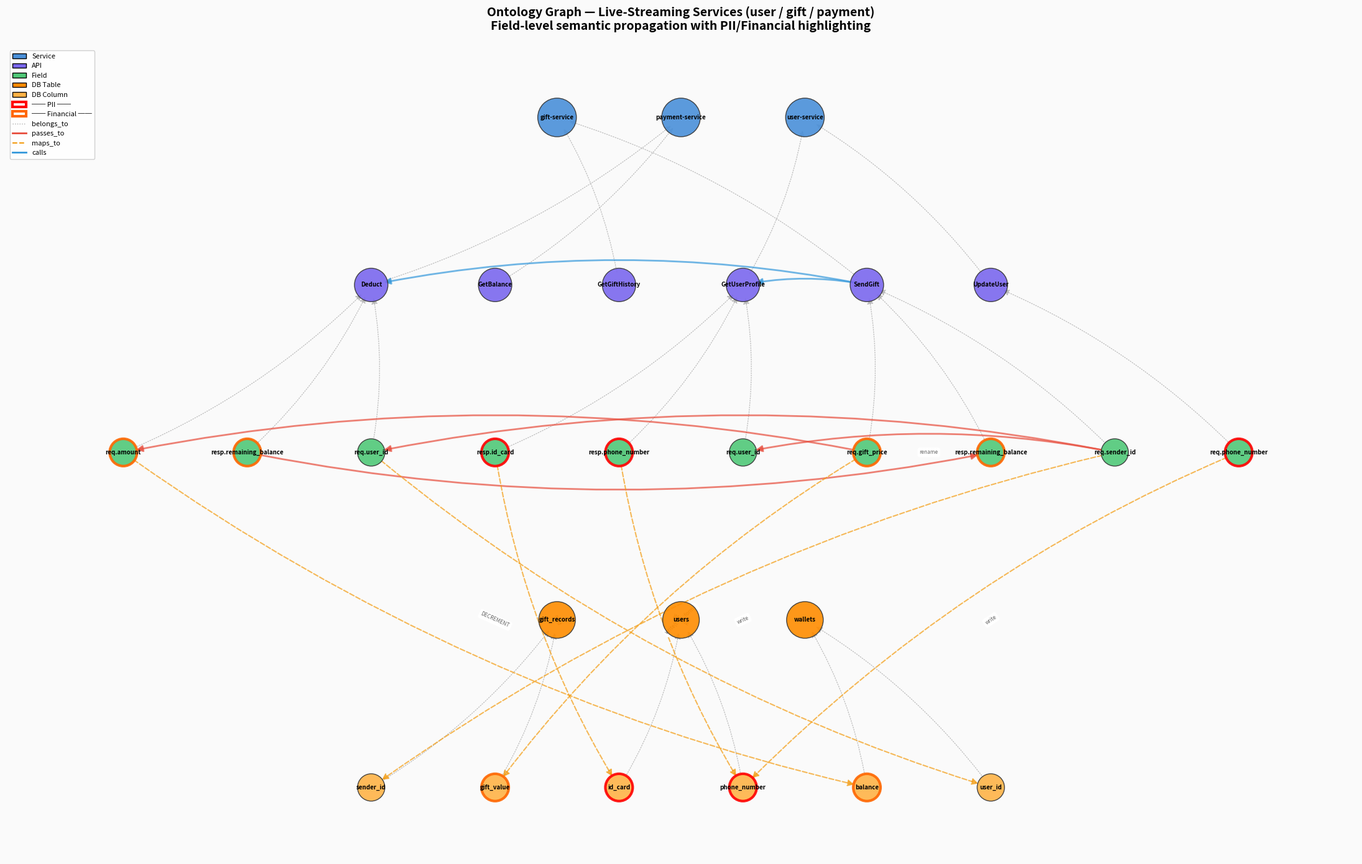

Reproduce this figure in Python. (Note: this script raises an exception after producing the figure.)
#!/usr/bin/env python3
"""
visualize.py — Ontology Graph Visualization Demo

Builds a field-level ontology graph for the mock live-streaming services
and renders it as a PNG using networkx + matplotlib.

Node types are color-coded, PII fields are highlighted with red borders,
and edge types use different styles.

Usage:
    python3 visualize.py
    # Outputs: ontology_graph.png
"""

import networkx as nx
import matplotlib
matplotlib.use("Agg")  # Non-interactive backend for headless environments
import matplotlib.pyplot as plt
import matplotlib.patches as mpatches
from dataclasses import dataclass
from enum import Enum
from typing import Optional

# =============================================================================
# DATA MODEL
# =============================================================================

class NodeType(Enum):
    SERVICE = "Service"
    API = "API"
    FIELD = "Field"
    DB_TABLE = "DBTable"
    DB_COLUMN = "DBColumn"


class EdgeType(Enum):
    BELONGS_TO = "belongs_to"       # Field→API, API→Service, DBColumn→DBTable
    PASSES_TO = "passes_to"         # Field→Field (propagation)
    MAPS_TO = "maps_to"             # Field→DBColumn (code→DB mapping)
    CALLS = "calls"                 # API→API (RPC call)


class Sensitivity(Enum):
    NONE = "none"
    PII = "pii"
    FINANCIAL = "financial"


# Color scheme for node types
NODE_COLORS = {
    NodeType.SERVICE:   "#4A90D9",   # Blue
    NodeType.API:       "#7B68EE",   # Medium slate blue
    NodeType.FIELD:     "#50C878",   # Emerald green
    NodeType.DB_TABLE:  "#FF8C00",   # Dark orange
    NodeType.DB_COLUMN: "#FFB347",   # Pastel orange
}

# Edge styles
EDGE_STYLES = {
    EdgeType.BELONGS_TO: {"color": "#AAAAAA", "style": "dotted", "width": 1.0},
    EdgeType.PASSES_TO:  {"color": "#E74C3C", "style": "solid",  "width": 2.0},
    EdgeType.MAPS_TO:    {"color": "#F39C12", "style": "dashed", "width": 1.5},
    EdgeType.CALLS:      {"color": "#3498DB", "style": "solid",  "width": 2.0},
}

# Sensitivity highlight colors (for node borders)
SENSITIVITY_BORDER = {
    Sensitivity.NONE:      "#333333",
    Sensitivity.PII:       "#FF0000",   # Red border for PII
    Sensitivity.FINANCIAL: "#FF6600",   # Orange border for financial
}


# =============================================================================
# GRAPH CONSTRUCTION
# =============================================================================

def build_ontology_graph() -> nx.DiGraph:
    """
    Build the ontology graph for the 3 mock live-streaming services.
    Includes Service, API, Field, DBTable, DBColumn nodes and
    belongs_to, passes_to, maps_to, calls edges.
    """
    G = nx.DiGraph()

    def add(node_id: str, label: str, ntype: NodeType, sens: Sensitivity = Sensitivity.NONE):
        G.add_node(node_id, label=label, node_type=ntype, sensitivity=sens)

    def edge(src: str, dst: str, etype: EdgeType, label: str = ""):
        G.add_edge(src, dst, edge_type=etype, label=label)

    # ── Services ──
    add("svc:user",    "user-service",    NodeType.SERVICE)
    add("svc:gift",    "gift-service",    NodeType.SERVICE)
    add("svc:payment", "payment-service", NodeType.SERVICE)

    # ── APIs ──
    add("api:GetUserProfile", "GetUserProfile", NodeType.API)
    add("api:UpdateUser",     "UpdateUser",     NodeType.API)
    add("api:SendGift",       "SendGift",       NodeType.API)
    add("api:GetGiftHistory", "GetGiftHistory",  NodeType.API)
    add("api:Deduct",         "Deduct",         NodeType.API)
    add("api:GetBalance",     "GetBalance",     NodeType.API)

    # API → Service (belongs_to)
    edge("api:GetUserProfile", "svc:user",    EdgeType.BELONGS_TO)
    edge("api:UpdateUser",     "svc:user",    EdgeType.BELONGS_TO)
    edge("api:SendGift",       "svc:gift",    EdgeType.BELONGS_TO)
    edge("api:GetGiftHistory", "svc:gift",    EdgeType.BELONGS_TO)
    edge("api:Deduct",         "svc:payment", EdgeType.BELONGS_TO)
    edge("api:GetBalance",     "svc:payment", EdgeType.BELONGS_TO)

    # API → API (calls)
    edge("api:SendGift", "api:Deduct",         EdgeType.CALLS, "RPC")
    edge("api:SendGift", "api:GetUserProfile", EdgeType.CALLS, "RPC")

    # ── Fields (selected key fields for readability) ──
    # user-service fields
    add("f:gup.user_id",      "req.user_id",      NodeType.FIELD, Sensitivity.NONE)
    add("f:gup.phone_number", "resp.phone_number", NodeType.FIELD, Sensitivity.PII)
    add("f:gup.id_card",      "resp.id_card",      NodeType.FIELD, Sensitivity.PII)
    add("f:uu.phone_number",  "req.phone_number",  NodeType.FIELD, Sensitivity.PII)

    edge("f:gup.user_id",      "api:GetUserProfile", EdgeType.BELONGS_TO)
    edge("f:gup.phone_number", "api:GetUserProfile", EdgeType.BELONGS_TO)
    edge("f:gup.id_card",      "api:GetUserProfile", EdgeType.BELONGS_TO)
    edge("f:uu.phone_number",  "api:UpdateUser",     EdgeType.BELONGS_TO)

    # gift-service fields
    add("f:sg.sender_id",   "req.sender_id",         NodeType.FIELD)
    add("f:sg.gift_price",  "req.gift_price",         NodeType.FIELD, Sensitivity.FINANCIAL)
    add("f:sg.resp_bal",    "resp.remaining_balance",  NodeType.FIELD, Sensitivity.FINANCIAL)

    edge("f:sg.sender_id",  "api:SendGift", EdgeType.BELONGS_TO)
    edge("f:sg.gift_price", "api:SendGift", EdgeType.BELONGS_TO)
    edge("f:sg.resp_bal",   "api:SendGift", EdgeType.BELONGS_TO)

    # payment-service fields
    add("f:dd.user_id", "req.user_id",            NodeType.FIELD)
    add("f:dd.amount",  "req.amount",              NodeType.FIELD, Sensitivity.FINANCIAL)
    add("f:dd.resp_bal","resp.remaining_balance",   NodeType.FIELD, Sensitivity.FINANCIAL)

    edge("f:dd.user_id", "api:Deduct", EdgeType.BELONGS_TO)
    edge("f:dd.amount",  "api:Deduct", EdgeType.BELONGS_TO)
    edge("f:dd.resp_bal","api:Deduct", EdgeType.BELONGS_TO)

    # ── DB Tables ──
    add("tbl:users",        "users",        NodeType.DB_TABLE)
    add("tbl:gift_records", "gift_records", NodeType.DB_TABLE)
    add("tbl:wallets",      "wallets",      NodeType.DB_TABLE)

    # ── DB Columns ──
    add("col:users.phone",  "phone_number", NodeType.DB_COLUMN, Sensitivity.PII)
    add("col:users.idcard", "id_card",      NodeType.DB_COLUMN, Sensitivity.PII)
    add("col:gift.sender",  "sender_id",    NodeType.DB_COLUMN)
    add("col:gift.value",   "gift_value",   NodeType.DB_COLUMN, Sensitivity.FINANCIAL)
    add("col:wallet.uid",   "user_id",      NodeType.DB_COLUMN)
    add("col:wallet.bal",   "balance",      NodeType.DB_COLUMN, Sensitivity.FINANCIAL)

    # DBColumn → DBTable (belongs_to)
    edge("col:users.phone",  "tbl:users",        EdgeType.BELONGS_TO)
    edge("col:users.idcard", "tbl:users",        EdgeType.BELONGS_TO)
    edge("col:gift.sender",  "tbl:gift_records", EdgeType.BELONGS_TO)
    edge("col:gift.value",   "tbl:gift_records", EdgeType.BELONGS_TO)
    edge("col:wallet.uid",   "tbl:wallets",      EdgeType.BELONGS_TO)
    edge("col:wallet.bal",   "tbl:wallets",      EdgeType.BELONGS_TO)

    # ── Propagation edges (passes_to) ──
    # sender_id propagation chain
    edge("f:sg.sender_id", "f:dd.user_id",    EdgeType.PASSES_TO, "rename")
    edge("f:sg.sender_id", "f:gup.user_id",   EdgeType.PASSES_TO, "rename")

    # gift_price → amount (transform)
    edge("f:sg.gift_price", "f:dd.amount", EdgeType.PASSES_TO, "×count")

    # remaining_balance passthrough
    edge("f:dd.resp_bal", "f:sg.resp_bal", EdgeType.PASSES_TO, "passthrough")

    # ── maps_to edges (Field → DBColumn) ──
    edge("f:gup.phone_number", "col:users.phone",  EdgeType.MAPS_TO, "read")
    edge("f:gup.id_card",      "col:users.idcard", EdgeType.MAPS_TO, "read")
    edge("f:uu.phone_number",  "col:users.phone",  EdgeType.MAPS_TO, "write")
    edge("f:sg.sender_id",     "col:gift.sender",  EdgeType.MAPS_TO, "write")
    edge("f:sg.gift_price",    "col:gift.value",   EdgeType.MAPS_TO, "write(transform)")
    edge("f:dd.user_id",       "col:wallet.uid",   EdgeType.MAPS_TO, "WHERE")
    edge("f:dd.amount",        "col:wallet.bal",   EdgeType.MAPS_TO, "DECREMENT")

    return G


# =============================================================================
# LAYOUT — Manual hierarchical layout for clarity
# =============================================================================

def compute_layout(G: nx.DiGraph) -> dict[str, tuple[float, float]]:
    """
    Compute a layered layout:
      Layer 0 (top):    Services
      Layer 1:          APIs
      Layer 2:          Fields
      Layer 3:          DB Tables
      Layer 4 (bottom): DB Columns
    """
    layers = {
        NodeType.SERVICE:   4.0,
        NodeType.API:       3.0,
        NodeType.FIELD:     2.0,
        NodeType.DB_TABLE:  1.0,
        NodeType.DB_COLUMN: 0.0,
    }

    # Group nodes by type
    by_type: dict[NodeType, list[str]] = {}
    for nid, data in G.nodes(data=True):
        nt = data["node_type"]
        by_type.setdefault(nt, []).append(nid)

    pos = {}
    for nt, node_ids in by_type.items():
        y = layers[nt]
        n = len(node_ids)
        # Center horizontally
        for i, nid in enumerate(sorted(node_ids)):
            x = (i - (n - 1) / 2) * 2.5
            pos[nid] = (x, y)

    return pos


# =============================================================================
# RENDERING
# =============================================================================

def render_graph(G: nx.DiGraph, output_path: str = "ontology_graph.png"):
    """Render the ontology graph to a PNG file."""
    pos = compute_layout(G)

    fig, ax = plt.subplots(1, 1, figsize=(22, 14))
    fig.patch.set_facecolor("#FAFAFA")
    ax.set_facecolor("#FAFAFA")

    # Draw edges by type
    for etype in EdgeType:
        style_cfg = EDGE_STYLES[etype]
        edge_list = [(u, v) for u, v, d in G.edges(data=True) if d["edge_type"] == etype]
        if edge_list:
            nx.draw_networkx_edges(
                G, pos, edgelist=edge_list, ax=ax,
                edge_color=style_cfg["color"],
                style=style_cfg["style"],
                width=style_cfg["width"],
                arrows=True, arrowsize=15,
                alpha=0.7,
                connectionstyle="arc3,rad=0.1",
                min_source_margin=15, min_target_margin=15,
            )

    # Draw nodes by type, with sensitivity-based borders
    for ntype in NodeType:
        node_list = [n for n, d in G.nodes(data=True) if d["node_type"] == ntype]
        if not node_list:
            continue

        node_colors = [NODE_COLORS[ntype]] * len(node_list)
        edge_colors = [SENSITIVITY_BORDER[G.nodes[n]["sensitivity"]] for n in node_list]
        node_sizes = {
            NodeType.SERVICE: 2000,
            NodeType.API: 1500,
            NodeType.FIELD: 1000,
            NodeType.DB_TABLE: 1800,
            NodeType.DB_COLUMN: 1000,
        }

        nx.draw_networkx_nodes(
            G, pos, nodelist=node_list, ax=ax,
            node_color=node_colors,
            edgecolors=edge_colors,
            linewidths=[3.0 if G.nodes[n]["sensitivity"] != Sensitivity.NONE else 1.0 for n in node_list],
            node_size=node_sizes[ntype],
            alpha=0.9,
        )

    # Draw labels
    labels = {n: d["label"] for n, d in G.nodes(data=True)}
    nx.draw_networkx_labels(G, pos, labels, ax=ax, font_size=7, font_weight="bold")

    # Draw edge labels for propagation edges only
    prop_edge_labels = {
        (u, v): d["label"]
        for u, v, d in G.edges(data=True)
        if d["edge_type"] in (EdgeType.PASSES_TO, EdgeType.MAPS_TO) and d.get("label")
    }
    nx.draw_networkx_edge_labels(G, pos, prop_edge_labels, ax=ax, font_size=6, font_color="#666666")

    # Legend
    legend_elements = [
        mpatches.Patch(facecolor=NODE_COLORS[NodeType.SERVICE],   label="Service",   edgecolor="black"),
        mpatches.Patch(facecolor=NODE_COLORS[NodeType.API],       label="API",       edgecolor="black"),
        mpatches.Patch(facecolor=NODE_COLORS[NodeType.FIELD],     label="Field",     edgecolor="black"),
        mpatches.Patch(facecolor=NODE_COLORS[NodeType.DB_TABLE],  label="DB Table",  edgecolor="black"),
        mpatches.Patch(facecolor=NODE_COLORS[NodeType.DB_COLUMN], label="DB Column", edgecolor="black"),
        mpatches.Patch(facecolor="white", label="── PII ──",      edgecolor="#FF0000", linewidth=3),
        mpatches.Patch(facecolor="white", label="── Financial ──", edgecolor="#FF6600", linewidth=3),
    ]

    # Edge type legend
    from matplotlib.lines import Line2D
    edge_legend = [
        Line2D([0], [0], color=EDGE_STYLES[EdgeType.BELONGS_TO]["color"], linestyle="dotted",  lw=1, label="belongs_to"),
        Line2D([0], [0], color=EDGE_STYLES[EdgeType.PASSES_TO]["color"],  linestyle="solid",   lw=2, label="passes_to"),
        Line2D([0], [0], color=EDGE_STYLES[EdgeType.MAPS_TO]["color"],    linestyle="dashed",  lw=1.5, label="maps_to"),
        Line2D([0], [0], color=EDGE_STYLES[EdgeType.CALLS]["color"],      linestyle="solid",   lw=2, label="calls"),
    ]
    legend_elements.extend(edge_legend)

    ax.legend(handles=legend_elements, loc="upper left", fontsize=8,
              framealpha=0.9, edgecolor="#CCCCCC")

    ax.set_title(
        "Ontology Graph — Live-Streaming Services (user / gift / payment)\n"
        "Field-level semantic propagation with PII/Financial highlighting",
        fontsize=14, fontweight="bold", pad=20,
    )
    ax.axis("off")

    plt.tight_layout()
    plt.savefig(output_path, dpi=150, bbox_inches="tight", facecolor=fig.get_facecolor())
    plt.close()
    print(f"✅ Graph rendered to: {output_path}")


# =============================================================================
# STATS
# =============================================================================

def print_graph_stats(G: nx.DiGraph):
    """Print summary statistics about the ontology graph."""
    print(f"\n📊 Graph Statistics:")
    print(f"  Nodes: {G.number_of_nodes()}")
    print(f"  Edges: {G.number_of_edges()}")

    # Count by node type
    by_type = {}
    for _, d in G.nodes(data=True):
        nt = d["node_type"].value
        by_type[nt] = by_type.get(nt, 0) + 1
    for nt, count in sorted(by_type.items()):
        print(f"    {nt}: {count}")

    # Count by edge type
    by_etype = {}
    for _, _, d in G.edges(data=True):
        et = d["edge_type"].value
        by_etype[et] = by_etype.get(et, 0) + 1
    print(f"  Edge types:")
    for et, count in sorted(by_etype.items()):
        print(f"    {et}: {count}")

    # Sensitive nodes
    sensitive = [(nid, d) for nid, d in G.nodes(data=True) if d["sensitivity"] != Sensitivity.NONE]
    print(f"\n  🔴 Sensitive nodes: {len(sensitive)}")
    for nid, d in sensitive:
        print(f"    [{d['sensitivity'].value:>9}] {d['label']}")


# =============================================================================
# MAIN
# =============================================================================

def main():
    print("╔══════════════════════════════════════════════════════════════╗")
    print("║     Ontology Pipeline — Graph Visualization Demo           ║")
    print("╚══════════════════════════════════════════════════════════════╝")

    G = build_ontology_graph()
    print_graph_stats(G)

    output_path = "output/poc/ontology_graph.png"
    render_graph(G, output_path)

    print(f"\n🎨 Visualization features:")
    print(f"  • 5 node types with distinct colors (blue/purple/green/orange/yellow)")
    print(f"  • PII fields have RED borders, Financial fields have ORANGE borders")
    print(f"  • 4 edge types: belongs_to (dotted), passes_to (red solid),")
    print(f"    maps_to (orange dashed), calls (blue solid)")
    print(f"  • Hierarchical layout: Service → API → Field → DBTable → DBColumn")
    print(f"  • Edge labels show propagation type (rename, ×count, passthrough, etc.)")


if __name__ == "__main__":
    main()
